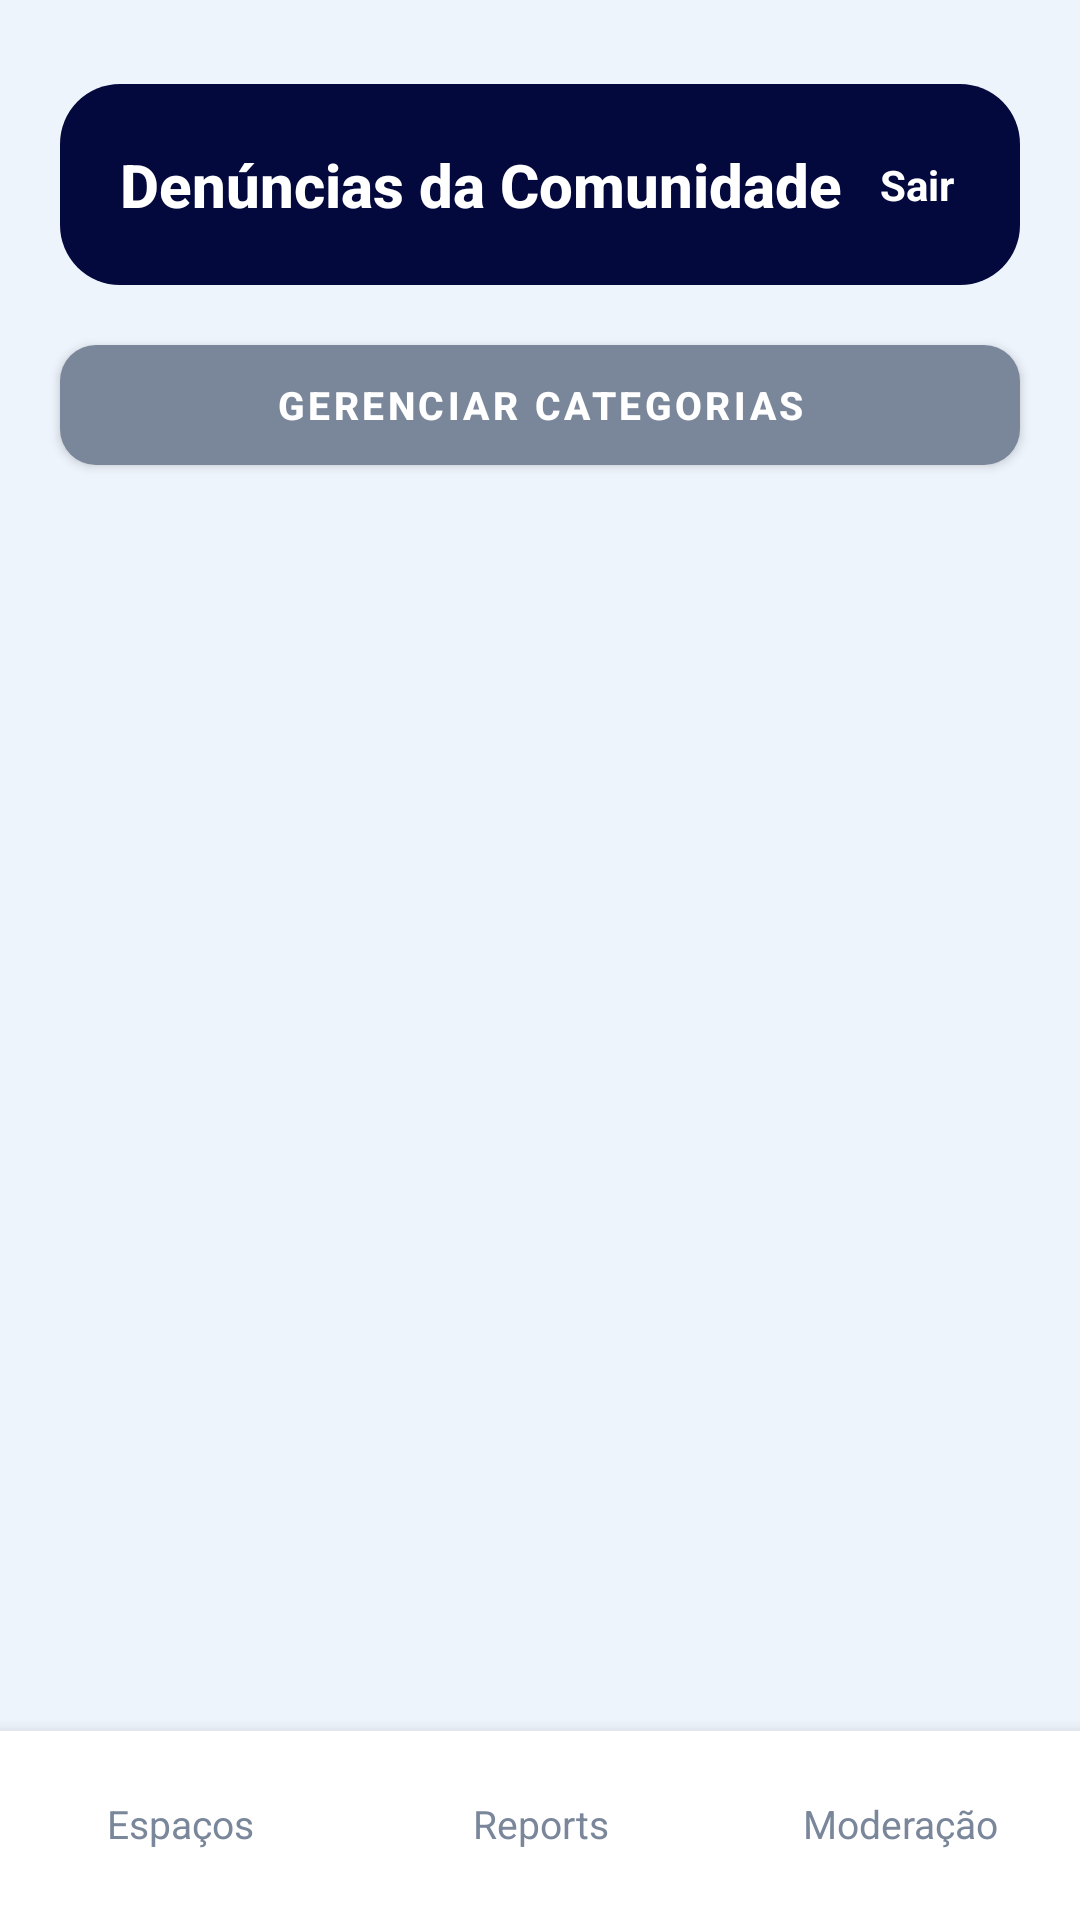

Produce the Android XML layout that renders to this screen, including the resource entries it uses.
<!-- AndroidManifest.xml: application theme Theme.ConectaUnifor -->
<!-- res/layout/activity_adm_moderacao.xml -->
<?xml version="1.0" encoding="utf-8"?>
<androidx.constraintlayout.widget.ConstraintLayout xmlns:android="http://schemas.android.com/apk/res/android"
    xmlns:app="http://schemas.android.com/apk/res-auto"
    android:id="@+id/main"
    android:layout_width="match_parent"
    android:layout_height="match_parent"
    android:background="@color/colorBackground">

    <LinearLayout
        android:id="@+id/header"
        android:layout_width="match_parent"
        android:layout_height="wrap_content"
        android:layout_marginHorizontal="@dimen/screen_padding_horizontal"
        android:layout_marginTop="@dimen/header_top_margin"
        android:background="@drawable/bg_header_navy"
        android:orientation="vertical"
        android:padding="20dp"
        app:layout_constraintTop_toTopOf="parent">

        <TextView
            android:layout_width="wrap_content"
            android:layout_height="wrap_content"
            android:text="@string/denuncias_comunidade"
            style="@style/Text.TitleOnDark" />
    </LinearLayout>

    <TextView
        android:id="@+id/tvLogout"
        android:layout_width="wrap_content"
        android:layout_height="wrap_content"
        android:layout_marginEnd="16dp"
        android:padding="6dp"
        android:text="@string/sair"
        android:textColor="@color/colorTextOnDark"
        android:textSize="14sp"
        android:textStyle="bold"
        app:layout_constraintBottom_toBottomOf="@id/header"
        app:layout_constraintEnd_toEndOf="@id/header"
        app:layout_constraintTop_toTopOf="@id/header" />

    <com.google.android.material.button.MaterialButton
        android:id="@+id/btnGerenciarCategorias"
        android:layout_width="match_parent"
        android:layout_height="@dimen/button_height"
        android:layout_marginHorizontal="@dimen/screen_padding_horizontal"
        android:layout_marginTop="14dp"
        android:text="@string/gerenciar_categorias"
        android:textSize="13sp"
        android:textStyle="bold"
        app:backgroundTint="@color/colorTextMuted"
        app:cornerRadius="@dimen/button_radius"
        app:layout_constraintTop_toBottomOf="@id/header" />

    <ScrollView
        android:layout_width="match_parent"
        android:layout_height="0dp"
        android:layout_marginTop="14dp"
        android:paddingHorizontal="@dimen/screen_padding_horizontal"
        android:clipToPadding="false"
        app:layout_constraintTop_toBottomOf="@id/btnGerenciarCategorias"
        app:layout_constraintBottom_toTopOf="@id/bottomNav">

        <LinearLayout
            android:id="@+id/listaContainer"
            android:layout_width="match_parent"
            android:layout_height="wrap_content"
            android:orientation="vertical" />
    </ScrollView>

    <include
        android:id="@+id/bottomNav"
        layout="@layout/include_bottom_nav_admin"
        android:layout_width="match_parent"
        android:layout_height="@dimen/bottom_nav_height"
        app:layout_constraintBottom_toBottomOf="parent" />

</androidx.constraintlayout.widget.ConstraintLayout>
<!-- res/layout/include_bottom_nav_admin.xml (included above) -->
<?xml version="1.0" encoding="utf-8"?>
<LinearLayout xmlns:android="http://schemas.android.com/apk/res/android"
    android:id="@+id/bottomNav"
    android:layout_width="match_parent"
    android:layout_height="@dimen/bottom_nav_height"
    android:background="@drawable/bg_bottom_nav"
    android:elevation="@dimen/bottom_nav_elevation"
    android:orientation="horizontal"
    android:gravity="center">

    <TextView
        android:id="@+id/navEspacos"
        android:layout_width="0dp"
        android:layout_height="match_parent"
        android:layout_weight="1"
        android:gravity="center"
        android:text="@string/nav_espacos"
        android:padding="8dp"
        style="@style/Text.NavItem" />

    <TextView
        android:id="@+id/navReports"
        android:layout_width="0dp"
        android:layout_height="match_parent"
        android:layout_weight="1"
        android:gravity="center"
        android:text="@string/nav_reports"
        android:padding="8dp"
        style="@style/Text.NavItem" />

    <TextView
        android:id="@+id/navModeracao"
        android:layout_width="0dp"
        android:layout_height="match_parent"
        android:layout_weight="1"
        android:gravity="center"
        android:text="@string/nav_moderacao"
        android:padding="8dp"
        style="@style/Text.NavItem" />

</LinearLayout>
<!-- resources referenced by this layout -->
<resources>
  <color name="colorBackground">#EEF4FC</color>
  <color name="colorTextMuted">#7A869A</color>
  <color name="colorTextOnDark">#FFFFFF</color>
  <dimen name="bottom_nav_elevation">8dp</dimen>
  <dimen name="bottom_nav_height">64dp</dimen>
  <dimen name="button_height">52dp</dimen>
  <dimen name="button_radius">12dp</dimen>
  <dimen name="header_top_margin">28dp</dimen>
  <dimen name="screen_padding_horizontal">20dp</dimen>
  <!-- drawable bg_bottom_nav (drawable) -->
  <?xml version="1.0" encoding="utf-8"?>
  <layer-list xmlns:android="http://schemas.android.com/apk/res/android">
      <item>
          <shape>
              <solid android:color="@color/colorBottomNav" />
          </shape>
      </item>
      <item android:height="1dp" android:gravity="top">
          <shape>
              <solid android:color="@color/colorBottomNavLine" />
          </shape>
      </item>
  </layer-list>
  <!-- drawable bg_header_navy (drawable) -->
  <?xml version="1.0" encoding="utf-8"?>
  <shape xmlns:android="http://schemas.android.com/apk/res/android">
      <solid android:color="@color/colorPrimary" />
      <corners android:radius="@dimen/header_card_radius" />
  </shape>
  <string name="denuncias_comunidade">Denúncias da Comunidade</string>
  <string name="gerenciar_categorias">GERENCIAR CATEGORIAS</string>
  <string name="nav_espacos">Espaços</string>
  <string name="nav_moderacao">Moderação</string>
  <string name="nav_reports">Reports</string>
  <string name="sair">Sair</string>
  <style name="Text.NavItem">
          <item name="android:textColor">@color/colorTextMuted</item>
          <item name="android:textSize">@dimen/text_nav</item>
          <item name="android:fontFamily">sans-serif</item>
      </style>
  <style name="Text.TitleOnDark">
          <item name="android:textColor">@color/colorTextOnDark</item>
          <item name="android:textSize">@dimen/text_title</item>
          <item name="android:textStyle">bold</item>
          <item name="android:fontFamily">sans-serif-medium</item>
      </style>
  <style name="Theme.ConectaUnifor" parent="Base.Theme.ConectaUnifor" />
  <color name="colorBottomNav">#FFFFFF</color>
  <color name="colorBottomNavLine">#E3E8F0</color>
  <color name="colorPrimary">#03083D</color>
  <dimen name="header_card_radius">20dp</dimen>
  <dimen name="text_nav">13sp</dimen>
  <dimen name="text_title">20sp</dimen>
  <style name="Base.Theme.ConectaUnifor" parent="Theme.MaterialComponents.DayNight.NoActionBar">
          <item name="colorPrimary">@color/colorPrimary</item>
          <item name="colorPrimaryDark">@color/colorPrimaryDark</item>
          <item name="colorAccent">@color/colorAccent</item>
          <item name="colorOnPrimary">@color/colorTextOnDark</item>
          <item name="colorSecondary">@color/colorAccent</item>
          <item name="android:windowBackground">@color/colorBackground</item>
          <item name="android:statusBarColor">@color/colorPrimary</item>
          <item name="android:navigationBarColor">@color/colorBackground</item>
          <item name="android:windowLightStatusBar" tools:targetApi="m">false</item>
          <item name="android:windowLightNavigationBar" tools:targetApi="o_mr1">true</item>
      </style>
  <color name="colorPrimaryDark">#010528</color>
  <color name="colorAccent">#6B6FE0</color>
</resources>
